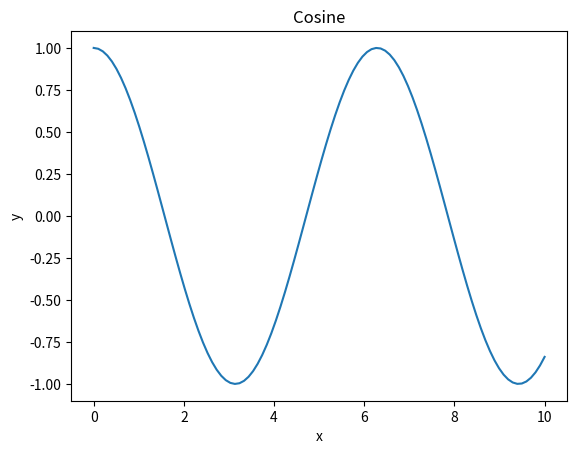

Python code for this plot:
import numpy as np
from matplotlib import pyplot as plt

x = np.linspace(0, 10, 100)
y = np.cos(x)

fig, ax = plt.subplots()
ax.plot(x, y)
ax.set_xlabel('x')
ax.set_ylabel('y')
ax.set_title('Cosine')
plt.show()
fig.savefig('cosine.png')